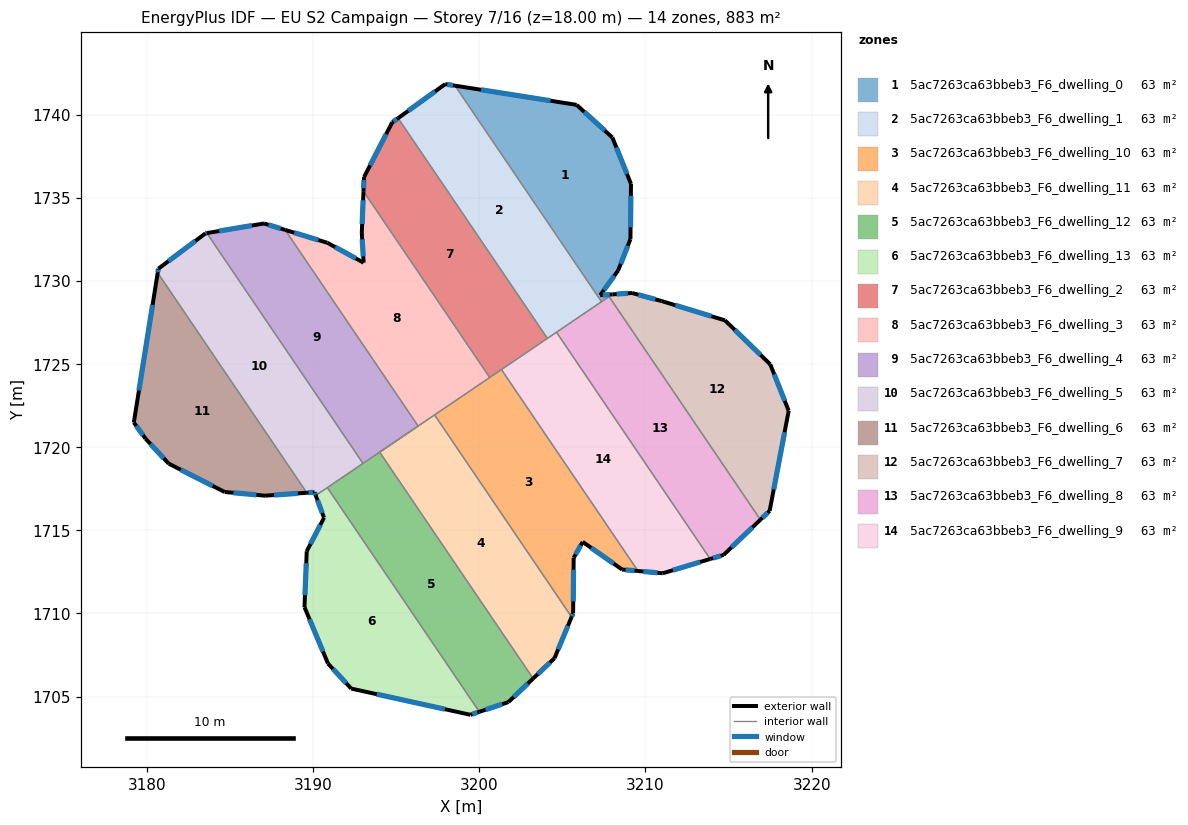
=== STOREY PLAN SPEC (per zone: floor XY polygon, exterior-wall plan segments, windows/doors) ===
zone 1: 5ac7263ca63bbeb3_F6_dwelling_0  (63.1 m²)
  floor: (3208.01, 1738.63) (3209.13, 1735.83) (3209.09, 1732.52) (3208.35, 1730.62) (3207.27, 1729.14) (3208.01, 1729.19) (3207.35, 1728.75) (3198.54, 1741.75) (3205.85, 1740.59)
  exterior wall: (3209.09, 1732.52) – (3209.13, 1735.83)  [3.3 m]
    window: (3209.10, 1733.23) – (3209.12, 1735.12)  [3.3 m²]
  exterior wall: (3208.35, 1730.62) – (3209.09, 1732.52)  [2.0 m]
    window: (3208.51, 1731.03) – (3208.94, 1732.11)  [2.0 m²]
  exterior wall: (3207.27, 1729.14) – (3208.35, 1730.62)  [1.8 m]
    window: (3207.50, 1729.46) – (3208.12, 1730.30)  [1.8 m²]
  exterior wall: (3208.01, 1729.19) – (3207.27, 1729.14)  [0.7 m]
    window: (3207.85, 1729.18) – (3207.43, 1729.15)  [0.7 m²]
  exterior wall: (3205.85, 1740.59) – (3198.54, 1741.75)  [7.4 m]
    window: (3204.29, 1740.84) – (3200.11, 1741.50)  [7.3 m²]
  exterior wall: (3208.01, 1738.63) – (3205.85, 1740.59)  [2.9 m]
    window: (3207.55, 1739.05) – (3206.32, 1740.17)  [2.9 m²]
  exterior wall: (3209.13, 1735.83) – (3208.01, 1738.63)  [3.0 m]
    window: (3208.89, 1736.43) – (3208.25, 1738.03)  [2.9 m²]
  interior walls: 3
zone 2: 5ac7263ca63bbeb3_F6_dwelling_1  (63.1 m²)
  floor: (3198.54, 1741.75) (3207.35, 1728.75) (3204.10, 1726.54) (3195.12, 1739.79) (3197.95, 1741.84)
  exterior wall: (3197.95, 1741.84) – (3195.12, 1739.79)  [3.5 m]
    window: (3197.35, 1741.40) – (3195.73, 1740.23)  [3.4 m²]
  exterior wall: (3198.54, 1741.75) – (3197.95, 1741.84)  [0.6 m]
    window: (3198.42, 1741.77) – (3198.08, 1741.82)  [0.6 m²]
  interior walls: 4
zone 3: 5ac7263ca63bbeb3_F6_dwelling_10  (63.1 m²)
  floor: (3201.34, 1724.67) (3209.55, 1712.55) (3208.60, 1712.64) (3206.22, 1714.30) (3205.68, 1713.34) (3205.65, 1710.01) (3205.55, 1709.79) (3197.31, 1721.94)
  exterior wall: (3208.60, 1712.64) – (3209.55, 1712.55)  [1.0 m]
    window: (3208.80, 1712.62) – (3209.35, 1712.57)  [0.9 m²]
  exterior wall: (3206.22, 1714.30) – (3208.60, 1712.64)  [2.9 m]
    window: (3206.73, 1713.95) – (3208.09, 1713.00)  [2.8 m²]
  exterior wall: (3205.68, 1713.34) – (3206.22, 1714.30)  [1.1 m]
    window: (3205.80, 1713.55) – (3206.11, 1714.10)  [1.1 m²]
  exterior wall: (3205.65, 1710.01) – (3205.68, 1713.34)  [3.3 m]
    window: (3205.65, 1710.73) – (3205.67, 1712.63)  [3.3 m²]
  exterior wall: (3205.55, 1709.79) – (3205.65, 1710.01)  [0.2 m]
    window: (3205.57, 1709.84) – (3205.63, 1709.96)  [0.2 m²]
  interior walls: 4
zone 4: 5ac7263ca63bbeb3_F6_dwelling_11  (63.1 m²)
  floor: (3197.31, 1721.94) (3205.55, 1709.79) (3204.53, 1707.31) (3203.24, 1706.09) (3194.01, 1719.70)
  exterior wall: (3204.53, 1707.31) – (3205.55, 1709.79)  [2.7 m]
    window: (3204.75, 1707.84) – (3205.33, 1709.26)  [2.6 m²]
  exterior wall: (3203.24, 1706.09) – (3204.53, 1707.31)  [1.8 m]
    window: (3203.52, 1706.35) – (3204.25, 1707.05)  [1.7 m²]
  interior walls: 4
zone 5: 5ac7263ca63bbeb3_F6_dwelling_12  (63.1 m²)
  floor: (3194.01, 1719.70) (3203.24, 1706.09) (3201.76, 1704.67) (3200.01, 1704.08) (3190.86, 1717.57)
  exterior wall: (3201.76, 1704.67) – (3203.24, 1706.09)  [2.1 m]
    window: (3202.07, 1704.97) – (3202.92, 1705.78)  [2.0 m²]
  exterior wall: (3200.01, 1704.08) – (3201.76, 1704.67)  [1.8 m]
    window: (3200.38, 1704.21) – (3201.38, 1704.54)  [1.8 m²]
  interior walls: 4
zone 6: 5ac7263ca63bbeb3_F6_dwelling_13  (63.1 m²)
  floor: (3190.86, 1717.57) (3200.01, 1704.08) (3199.47, 1703.90) (3192.30, 1705.48) (3190.90, 1706.99) (3189.49, 1710.38) (3189.62, 1713.74) (3190.66, 1715.76) (3190.17, 1717.10)
  exterior wall: (3189.49, 1710.38) – (3190.90, 1706.99)  [3.7 m]
    window: (3189.79, 1709.65) – (3190.60, 1707.71)  [3.6 m²]
  exterior wall: (3189.62, 1713.74) – (3189.49, 1710.38)  [3.4 m]
    window: (3189.60, 1713.02) – (3189.52, 1711.10)  [3.3 m²]
  exterior wall: (3190.66, 1715.76) – (3189.62, 1713.74)  [2.3 m]
    window: (3190.44, 1715.33) – (3189.85, 1714.17)  [2.2 m²]
  exterior wall: (3190.17, 1717.10) – (3190.66, 1715.76)  [1.4 m]
    window: (3190.27, 1716.81) – (3190.56, 1716.04)  [1.4 m²]
  exterior wall: (3199.47, 1703.90) – (3200.01, 1704.08)  [0.6 m]
    window: (3199.58, 1703.94) – (3199.89, 1704.05)  [0.6 m²]
  exterior wall: (3192.30, 1705.48) – (3199.47, 1703.90)  [7.3 m]
    window: (3193.84, 1705.14) – (3197.93, 1704.24)  [7.2 m²]
  exterior wall: (3190.90, 1706.99) – (3192.30, 1705.48)  [2.1 m]
    window: (3191.20, 1706.66) – (3192.00, 1705.80)  [2.0 m²]
  interior walls: 2
zone 7: 5ac7263ca63bbeb3_F6_dwelling_2  (63.1 m²)
  floor: (3195.12, 1739.79) (3204.10, 1726.54) (3200.63, 1724.19) (3193.04, 1735.39) (3193.07, 1736.25) (3194.77, 1739.54)
  exterior wall: (3193.07, 1736.25) – (3193.04, 1735.39)  [0.9 m]
    window: (3193.06, 1736.06) – (3193.04, 1735.57)  [0.8 m²]
  exterior wall: (3194.77, 1739.54) – (3193.07, 1736.25)  [3.7 m]
    window: (3194.40, 1738.83) – (3193.43, 1736.95)  [3.6 m²]
  exterior wall: (3195.12, 1739.79) – (3194.77, 1739.54)  [0.4 m]
    window: (3195.04, 1739.74) – (3194.84, 1739.59)  [0.4 m²]
  interior walls: 4
zone 8: 5ac7263ca63bbeb3_F6_dwelling_3  (63.1 m²)
  floor: (3193.04, 1735.39) (3200.63, 1724.19) (3194.01, 1719.70) (3196.32, 1721.27) (3188.33, 1733.07) (3190.86, 1732.29) (3193.05, 1731.10) (3192.94, 1732.88)
  exterior wall: (3190.86, 1732.29) – (3188.33, 1733.07)  [2.7 m]
    window: (3190.32, 1732.46) – (3188.87, 1732.90)  [2.6 m²]
  exterior wall: (3193.05, 1731.10) – (3190.86, 1732.29)  [2.5 m]
    window: (3192.58, 1731.35) – (3191.33, 1732.04)  [2.4 m²]
  exterior wall: (3192.94, 1732.88) – (3193.05, 1731.10)  [1.8 m]
    window: (3192.96, 1732.50) – (3193.02, 1731.48)  [1.8 m²]
  exterior wall: (3193.04, 1735.39) – (3192.94, 1732.88)  [2.5 m]
    window: (3193.02, 1734.85) – (3192.96, 1733.42)  [2.5 m²]
  interior walls: 6
zone 9: 5ac7263ca63bbeb3_F6_dwelling_4  (63.1 m²)
  floor: (3188.33, 1733.07) (3196.32, 1721.27) (3193.01, 1719.02) (3183.62, 1732.88) (3187.06, 1733.46)
  exterior wall: (3187.06, 1733.46) – (3183.62, 1732.88)  [3.5 m]
    window: (3186.32, 1733.33) – (3184.35, 1733.00)  [3.4 m²]
  exterior wall: (3188.33, 1733.07) – (3187.06, 1733.46)  [1.3 m]
    window: (3188.05, 1733.15) – (3187.33, 1733.37)  [1.3 m²]
  interior walls: 4
zone 10: 5ac7263ca63bbeb3_F6_dwelling_5  (63.1 m²)
  floor: (3183.62, 1732.88) (3193.01, 1719.02) (3190.17, 1717.10) (3190.09, 1717.29) (3189.63, 1717.26) (3180.66, 1730.49) (3180.70, 1730.74) (3183.54, 1732.86)
  exterior wall: (3183.54, 1732.86) – (3180.70, 1730.74)  [3.5 m]
    window: (3182.93, 1732.41) – (3181.31, 1731.19)  [3.5 m²]
  exterior wall: (3183.62, 1732.88) – (3183.54, 1732.86)  [0.1 m]
    window: (3183.60, 1732.87) – (3183.55, 1732.87)  [0.1 m²]
  exterior wall: (3190.09, 1717.29) – (3190.17, 1717.10)  [0.2 m]
    window: (3190.11, 1717.25) – (3190.15, 1717.14)  [0.2 m²]
  exterior wall: (3189.63, 1717.26) – (3190.09, 1717.29)  [0.5 m]
    window: (3189.73, 1717.27) – (3189.99, 1717.28)  [0.5 m²]
  exterior wall: (3180.70, 1730.74) – (3180.66, 1730.49)  [0.3 m]
    window: (3180.69, 1730.68) – (3180.67, 1730.54)  [0.2 m²]
  interior walls: 4
zone 11: 5ac7263ca63bbeb3_F6_dwelling_6  (63.1 m²)
  floor: (3180.66, 1730.49) (3189.63, 1717.26) (3187.12, 1717.08) (3184.69, 1717.31) (3181.32, 1719.01) (3179.93, 1720.52) (3179.22, 1721.49)
  exterior wall: (3179.93, 1720.52) – (3181.32, 1719.01)  [2.1 m]
    window: (3180.23, 1720.19) – (3181.02, 1719.33)  [2.0 m²]
  exterior wall: (3179.22, 1721.49) – (3179.93, 1720.52)  [1.2 m]
    window: (3179.37, 1721.28) – (3179.78, 1720.72)  [1.2 m²]
  exterior wall: (3180.66, 1730.49) – (3179.22, 1721.49)  [9.1 m]
    window: (3180.35, 1728.56) – (3179.53, 1723.41)  [8.9 m²]
  exterior wall: (3187.12, 1717.08) – (3189.63, 1717.26)  [2.5 m]
    window: (3187.66, 1717.12) – (3189.09, 1717.22)  [2.5 m²]
  exterior wall: (3184.69, 1717.31) – (3187.12, 1717.08)  [2.4 m]
    window: (3185.21, 1717.26) – (3186.60, 1717.13)  [2.4 m²]
  exterior wall: (3181.32, 1719.01) – (3184.69, 1717.31)  [3.8 m]
    window: (3182.04, 1718.65) – (3183.97, 1717.67)  [3.7 m²]
  interior walls: 1
zone 12: 5ac7263ca63bbeb3_F6_dwelling_7  (63.1 m²)
  floor: (3214.78, 1727.63) (3217.50, 1724.98) (3218.61, 1722.19) (3217.47, 1716.17) (3216.91, 1715.64) (3207.81, 1729.06) (3208.01, 1729.19) (3209.19, 1729.28) (3210.97, 1728.79)
  exterior wall: (3214.78, 1727.63) – (3210.97, 1728.79)  [4.0 m]
    window: (3213.97, 1727.88) – (3211.79, 1728.54)  [3.9 m²]
  exterior wall: (3217.50, 1724.98) – (3214.78, 1727.63)  [3.8 m]
    window: (3216.92, 1725.55) – (3215.37, 1727.06)  [3.7 m²]
  exterior wall: (3218.61, 1722.19) – (3217.50, 1724.98)  [3.0 m]
    window: (3218.38, 1722.79) – (3217.74, 1724.39)  [2.9 m²]
  exterior wall: (3217.47, 1716.17) – (3218.61, 1722.19)  [6.1 m]
    window: (3217.71, 1717.46) – (3218.37, 1720.90)  [6.0 m²]
  exterior wall: (3216.91, 1715.64) – (3217.47, 1716.17)  [0.8 m]
    window: (3217.03, 1715.75) – (3217.35, 1716.06)  [0.8 m²]
  exterior wall: (3209.19, 1729.28) – (3208.01, 1729.19)  [1.2 m]
    window: (3208.94, 1729.26) – (3208.26, 1729.21)  [1.2 m²]
  exterior wall: (3210.97, 1728.79) – (3209.19, 1729.28)  [1.8 m]
    window: (3210.59, 1728.89) – (3209.57, 1729.17)  [1.8 m²]
  interior walls: 2
zone 13: 5ac7263ca63bbeb3_F6_dwelling_8  (63.1 m²)
  floor: (3207.81, 1729.06) (3216.91, 1715.64) (3214.70, 1713.52) (3213.89, 1713.28) (3204.65, 1726.91)
  exterior wall: (3213.89, 1713.28) – (3214.70, 1713.52)  [0.8 m]
    window: (3214.06, 1713.33) – (3214.52, 1713.47)  [0.8 m²]
  exterior wall: (3214.70, 1713.52) – (3216.91, 1715.64)  [3.1 m]
    window: (3215.17, 1713.97) – (3216.44, 1715.18)  [3.0 m²]
  interior walls: 4
zone 14: 5ac7263ca63bbeb3_F6_dwelling_9  (63.1 m²)
  floor: (3204.65, 1726.91) (3213.89, 1713.28) (3211.04, 1712.42) (3209.55, 1712.55) (3201.34, 1724.67)
  exterior wall: (3209.55, 1712.55) – (3211.04, 1712.42)  [1.5 m]
    window: (3209.87, 1712.52) – (3210.72, 1712.45)  [1.5 m²]
  exterior wall: (3211.04, 1712.42) – (3213.89, 1713.28)  [3.0 m]
    window: (3211.65, 1712.60) – (3213.28, 1713.09)  [2.9 m²]
  interior walls: 4

=== DERIVED (storey summary) ===
Building: EU S2 Campaign
Storey: 7 of 16  (floor level z = 18.00 m)
Storey gross floor area: 883.0 m²
Zones on this storey: 14
  - 5ac7263ca63bbeb3_F6_dwelling_0: floor 63.1 m²; exterior wall 21.2 m (63.7 m²); 7 window(s) 20.8 m²; WWR 32.7%
  - 5ac7263ca63bbeb3_F6_dwelling_1: floor 63.1 m²; exterior wall 4.1 m (12.3 m²); 2 window(s) 4.0 m²; WWR 32.7%
  - 5ac7263ca63bbeb3_F6_dwelling_10: floor 63.1 m²; exterior wall 8.5 m (25.6 m²); 5 window(s) 8.4 m²; WWR 32.7%
  - 5ac7263ca63bbeb3_F6_dwelling_11: floor 63.1 m²; exterior wall 4.5 m (13.4 m²); 2 window(s) 4.4 m²; WWR 32.7%
  - 5ac7263ca63bbeb3_F6_dwelling_12: floor 63.1 m²; exterior wall 3.9 m (11.7 m²); 2 window(s) 3.8 m²; WWR 32.7%
  - 5ac7263ca63bbeb3_F6_dwelling_13: floor 63.1 m²; exterior wall 20.7 m (62.1 m²); 7 window(s) 20.3 m²; WWR 32.7%
  - 5ac7263ca63bbeb3_F6_dwelling_2: floor 63.1 m²; exterior wall 5.0 m (15.0 m²); 3 window(s) 4.9 m²; WWR 32.7%
  - 5ac7263ca63bbeb3_F6_dwelling_3: floor 63.1 m²; exterior wall 9.4 m (28.3 m²); 4 window(s) 9.3 m²; WWR 32.7%
  - 5ac7263ca63bbeb3_F6_dwelling_4: floor 63.1 m²; exterior wall 4.8 m (14.4 m²); 2 window(s) 4.7 m²; WWR 32.7%
  - 5ac7263ca63bbeb3_F6_dwelling_5: floor 63.1 m²; exterior wall 4.6 m (13.7 m²); 5 window(s) 4.5 m²; WWR 32.7%
  - 5ac7263ca63bbeb3_F6_dwelling_6: floor 63.1 m²; exterior wall 21.1 m (63.3 m²); 6 window(s) 20.7 m²; WWR 32.7%
  - 5ac7263ca63bbeb3_F6_dwelling_7: floor 63.1 m²; exterior wall 20.7 m (62.1 m²); 7 window(s) 20.3 m²; WWR 32.7%
  - 5ac7263ca63bbeb3_F6_dwelling_8: floor 63.1 m²; exterior wall 3.9 m (11.7 m²); 2 window(s) 3.8 m²; WWR 32.7%
  - 5ac7263ca63bbeb3_F6_dwelling_9: floor 63.1 m²; exterior wall 4.5 m (13.4 m²); 2 window(s) 4.4 m²; WWR 32.7%
Zone adjacency (shared interzone walls):
  - 5ac7263ca63bbeb3_F6_dwelling_0 ↔ 5ac7263ca63bbeb3_F6_dwelling_1
  - 5ac7263ca63bbeb3_F6_dwelling_0 ↔ 5ac7263ca63bbeb3_F6_dwelling_7
  - 5ac7263ca63bbeb3_F6_dwelling_0 ↔ 5ac7263ca63bbeb3_F6_dwelling_8
  - 5ac7263ca63bbeb3_F6_dwelling_1 ↔ 5ac7263ca63bbeb3_F6_dwelling_2
  - 5ac7263ca63bbeb3_F6_dwelling_1 ↔ 5ac7263ca63bbeb3_F6_dwelling_8
  - 5ac7263ca63bbeb3_F6_dwelling_1 ↔ 5ac7263ca63bbeb3_F6_dwelling_9
  - 5ac7263ca63bbeb3_F6_dwelling_10 ↔ 5ac7263ca63bbeb3_F6_dwelling_11
  - 5ac7263ca63bbeb3_F6_dwelling_10 ↔ 5ac7263ca63bbeb3_F6_dwelling_2
  - 5ac7263ca63bbeb3_F6_dwelling_10 ↔ 5ac7263ca63bbeb3_F6_dwelling_3
  - 5ac7263ca63bbeb3_F6_dwelling_10 ↔ 5ac7263ca63bbeb3_F6_dwelling_9
  - 5ac7263ca63bbeb3_F6_dwelling_11 ↔ 5ac7263ca63bbeb3_F6_dwelling_12
  - 5ac7263ca63bbeb3_F6_dwelling_11 ↔ 5ac7263ca63bbeb3_F6_dwelling_3
  - 5ac7263ca63bbeb3_F6_dwelling_11 ↔ 5ac7263ca63bbeb3_F6_dwelling_4
  - 5ac7263ca63bbeb3_F6_dwelling_12 ↔ 5ac7263ca63bbeb3_F6_dwelling_13
  - 5ac7263ca63bbeb3_F6_dwelling_12 ↔ 5ac7263ca63bbeb3_F6_dwelling_4
  - 5ac7263ca63bbeb3_F6_dwelling_12 ↔ 5ac7263ca63bbeb3_F6_dwelling_5
  - 5ac7263ca63bbeb3_F6_dwelling_13 ↔ 5ac7263ca63bbeb3_F6_dwelling_5
  - 5ac7263ca63bbeb3_F6_dwelling_2 ↔ 5ac7263ca63bbeb3_F6_dwelling_3
  - 5ac7263ca63bbeb3_F6_dwelling_2 ↔ 5ac7263ca63bbeb3_F6_dwelling_9
  - 5ac7263ca63bbeb3_F6_dwelling_3 ↔ 5ac7263ca63bbeb3_F6_dwelling_4
  - 5ac7263ca63bbeb3_F6_dwelling_4 ↔ 5ac7263ca63bbeb3_F6_dwelling_5
  - 5ac7263ca63bbeb3_F6_dwelling_5 ↔ 5ac7263ca63bbeb3_F6_dwelling_6
  - 5ac7263ca63bbeb3_F6_dwelling_7 ↔ 5ac7263ca63bbeb3_F6_dwelling_8
  - 5ac7263ca63bbeb3_F6_dwelling_8 ↔ 5ac7263ca63bbeb3_F6_dwelling_9